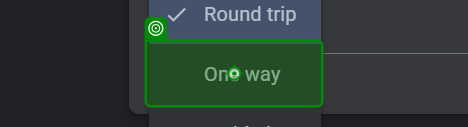
Workflow: Main

Step 1: click on the list item in window 'Find Cheap Flights Worldwide & Book Your Ticket - Google Flights' (chrome.exe)

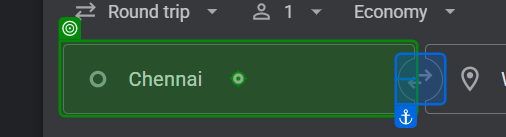
Step 2: type [source] into the text box in window 'Find Cheap Flights Worldwide & Book Your Ticket - Google Flights' (chrome.exe)

Step 3: type [destination] into the text box in window 'Find Cheap Flights Worldwide & Book Your Ticket - Google Flights' (chrome.exe) (no picture)

Step 4: click on the text box in window 'Find Cheap Flights Worldwide & Book Your Ticket - Google Flights' (chrome.exe) (no picture)

Step 5: click on the element in window 'Find Cheap Flights Worldwide & Book Your Ticket - Google Flights' (chrome.exe) (no picture)

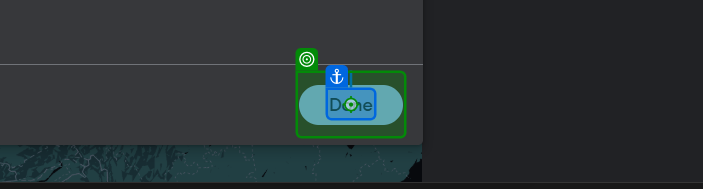
Step 6: click on the element in window 'Find Cheap Flights Worldwide & Book Your Ticket - Google Flights' (chrome.exe)

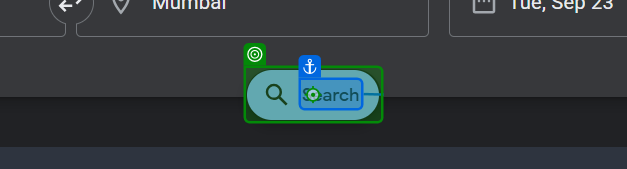
Step 7: click on the element in window 'Find Cheap Flights Worldwide & Book Your Ticket - Google Flights' (chrome.exe)

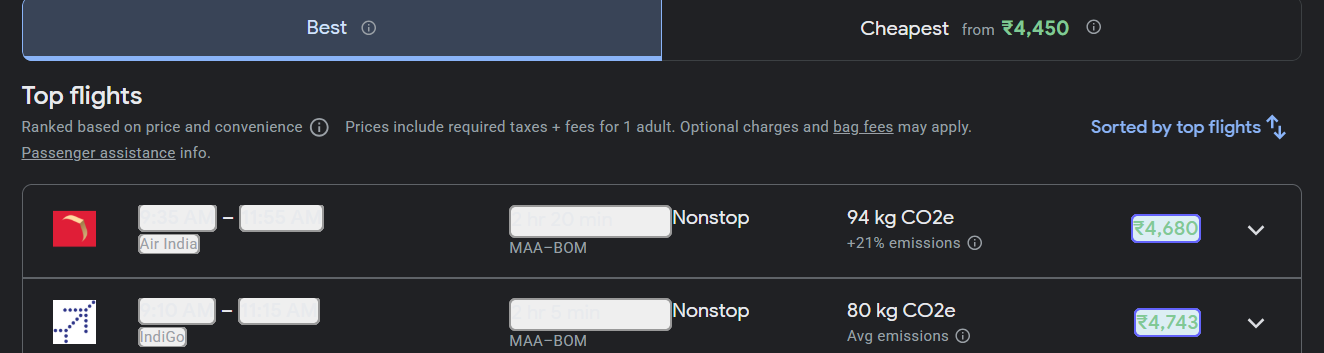
Step 8: get-text from the list in window 'Chennai to Mumbai | Google Flights' (chrome.exe)
